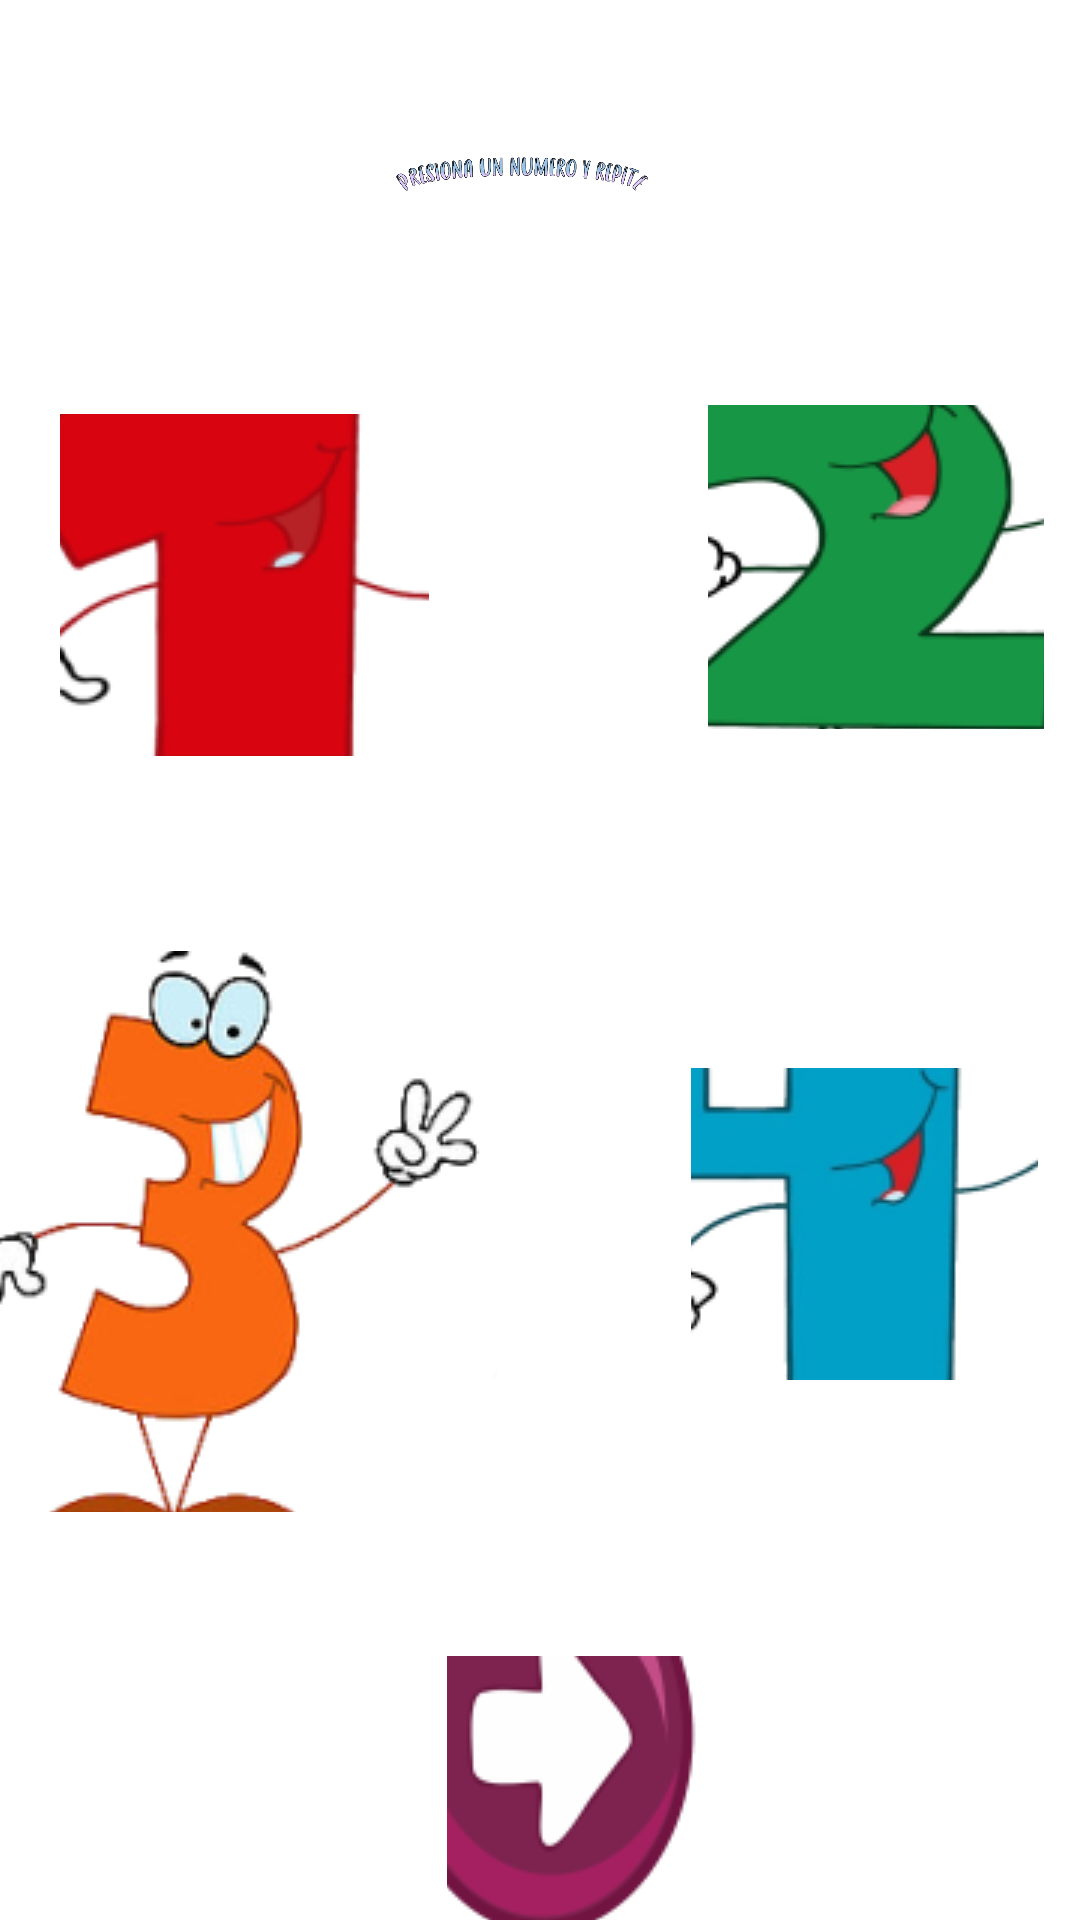

This screen was rendered from an Android layout file. Write that file and the resources it references.
<!-- AndroidManifest.xml: application theme Theme.AprendamosLosNumeros -->
<!-- res/layout/activity_parte2.xml -->
<?xml version="1.0" encoding="utf-8"?>
<RelativeLayout xmlns:android="http://schemas.android.com/apk/res/android"
    xmlns:app="http://schemas.android.com/apk/res-auto"
    xmlns:tools="http://schemas.android.com/tools"
    android:layout_width="match_parent"
    android:layout_height="match_parent"
    android:background="@drawable/ce_e"
    tools:context=".parte2" >

    <ImageView
        android:id="@+id/imageView6"
        android:layout_width="396dp"
        android:layout_height="109dp"
        android:layout_alignParentStart="true"
        android:layout_alignParentTop="true"
        android:layout_alignParentEnd="true"
        android:layout_alignParentBottom="true"
        android:layout_marginStart="0dp"
        android:layout_marginTop="50dp"
        android:layout_marginEnd="15dp"
        android:layout_marginBottom="572dp"
        app:srcCompat="@drawable/elige_un_numer" />

    <ImageButton
        android:id="@+id/btnsiguiente"
        android:layout_width="177dp"
        android:layout_height="wrap_content"
        android:layout_alignParentStart="true"
        android:layout_alignParentTop="true"
        android:layout_alignParentEnd="true"
        android:layout_alignParentBottom="true"
        android:layout_marginStart="149dp"
        android:layout_marginTop="552dp"
        android:layout_marginEnd="84dp"
        android:layout_marginBottom="-13dp"
        android:backgroundTint="#00FFFFFF"
        android:onClick="btnsiguiente"
        app:srcCompat="@drawable/sigueinteee" />

    <ImageButton
        android:id="@+id/btnuno"
        android:layout_width="174dp"
        android:layout_height="205dp"
        android:layout_alignParentStart="true"
        android:layout_alignParentTop="true"
        android:layout_alignParentEnd="true"
        android:layout_alignParentBottom="true"
        android:layout_marginStart="20dp"
        android:layout_marginTop="138dp"
        android:layout_marginEnd="217dp"
        android:layout_marginBottom="388dp"
        android:backgroundTint="#00FFFFFF"
        app:srcCompat="@drawable/uno" />

    <ImageButton
        android:id="@+id/btndos"
        android:layout_width="wrap_content"
        android:layout_height="199dp"
        android:layout_alignParentStart="true"
        android:layout_alignParentTop="true"
        android:layout_alignParentEnd="true"
        android:layout_alignParentBottom="true"
        android:layout_marginStart="236dp"
        android:layout_marginTop="135dp"
        android:layout_marginEnd="12dp"
        android:layout_marginBottom="397dp"
        android:backgroundTint="#00FFFFFF"
        app:srcCompat="@drawable/doss" />

    <ImageButton
        android:id="@+id/btntress"
        android:layout_width="234dp"
        android:layout_height="278dp"
        android:layout_alignParentStart="true"
        android:layout_alignParentTop="true"
        android:layout_alignParentEnd="true"
        android:layout_alignParentBottom="true"
        android:layout_marginStart="-16dp"
        android:layout_marginTop="317dp"
        android:layout_marginEnd="193dp"
        android:layout_marginBottom="136dp"
        android:backgroundTint="#00FFFFFF"
        app:srcCompat="@drawable/tresssss" />

    <ImageButton
        android:id="@+id/btncuatroo"
        android:layout_width="wrap_content"
        android:layout_height="195dp"
        android:layout_alignStart="@+id/btntress"
        android:layout_alignParentTop="true"
        android:layout_alignParentEnd="true"
        android:layout_alignParentBottom="true"
        android:layout_marginStart="246dp"
        android:layout_marginTop="356dp"
        android:layout_marginEnd="14dp"
        android:layout_marginBottom="180dp"
        android:backgroundTint="#00FFFFFF"
        app:srcCompat="@drawable/cuat" />
</RelativeLayout>
<!-- resources referenced by this layout -->
<resources>
  <!-- drawable cuat: png bitmap (drawable, 24153 bytes) -->
  <!-- drawable doss: png bitmap (drawable, 23545 bytes) -->
  <!-- drawable elige_un_numer: png bitmap (drawable, 51667 bytes) -->
  <!-- drawable sigueinteee: png bitmap (drawable, 10526 bytes) -->
  <!-- drawable tresssss: png bitmap (drawable, 25117 bytes) -->
  <!-- drawable uno: png bitmap (drawable, 23095 bytes) -->
  <style name="Theme.AprendamosLosNumeros" parent="Theme.MaterialComponents.DayNight.DarkActionBar">
          
          <item name="colorPrimary">@color/purple_500</item>
          <item name="colorPrimaryVariant">@color/purple_700</item>
          <item name="colorOnPrimary">@color/white</item>
          
          <item name="colorSecondary">@color/teal_200</item>
          <item name="colorSecondaryVariant">@color/teal_700</item>
          <item name="colorOnSecondary">@color/black</item>
          
          <item name="android:statusBarColor" tools:targetApi="l">?attr/colorPrimaryVariant</item>
          
      </style>
  <!-- not gathered from this repository: default colours our renderer supplied (Android Studio template values) -->
  <color name="purple_500">#FF6200EE</color>
  <color name="purple_700">#FF3700B3</color>
  <color name="teal_200">#FF03DAC5</color>
  <color name="teal_700">#FF018786</color>
  <color name="black">#FF000000</color>
  <color name="white">#FFFFFFFF</color>
</resources>
